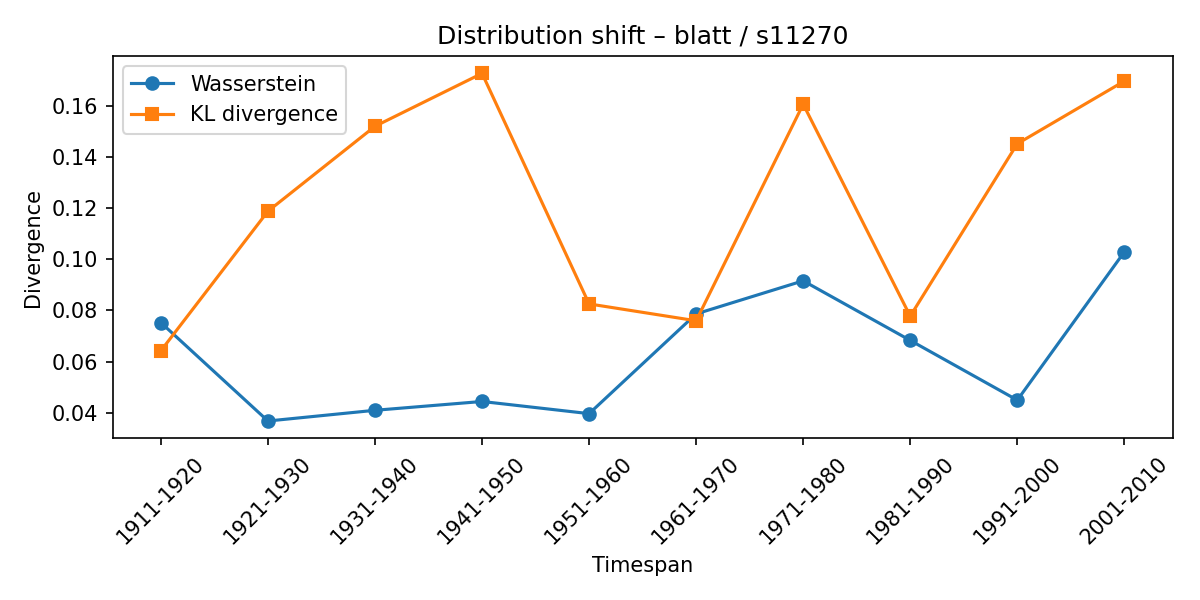

Source data for this figure (header and first rows):
synset, lexeme, from_timespan, to_timespan, wasserstein, kl_divergence
s11270, blatt, 1901-1910, 1911-1920, 0.07521, 0.06423
s11270, blatt, 1911-1920, 1921-1930, 0.03675, 0.1188
s11270, blatt, 1921-1930, 1931-1940, 0.04094, 0.152
s11270, blatt, 1931-1940, 1941-1950, 0.04438, 0.1727
s11270, blatt, 1941-1950, 1951-1960, 0.03963, 0.08253
s11270, blatt, 1951-1960, 1961-1970, 0.07863, 0.07594
s11270, blatt, 1961-1970, 1971-1980, 0.09157, 0.1606
s11270, blatt, 1971-1980, 1981-1990, 0.06827, 0.07774
s11270, blatt, 1981-1990, 1991-2000, 0.04491, 0.1452
s11270, blatt, 1991-2000, 2001-2010, 0.1029, 0.1697
